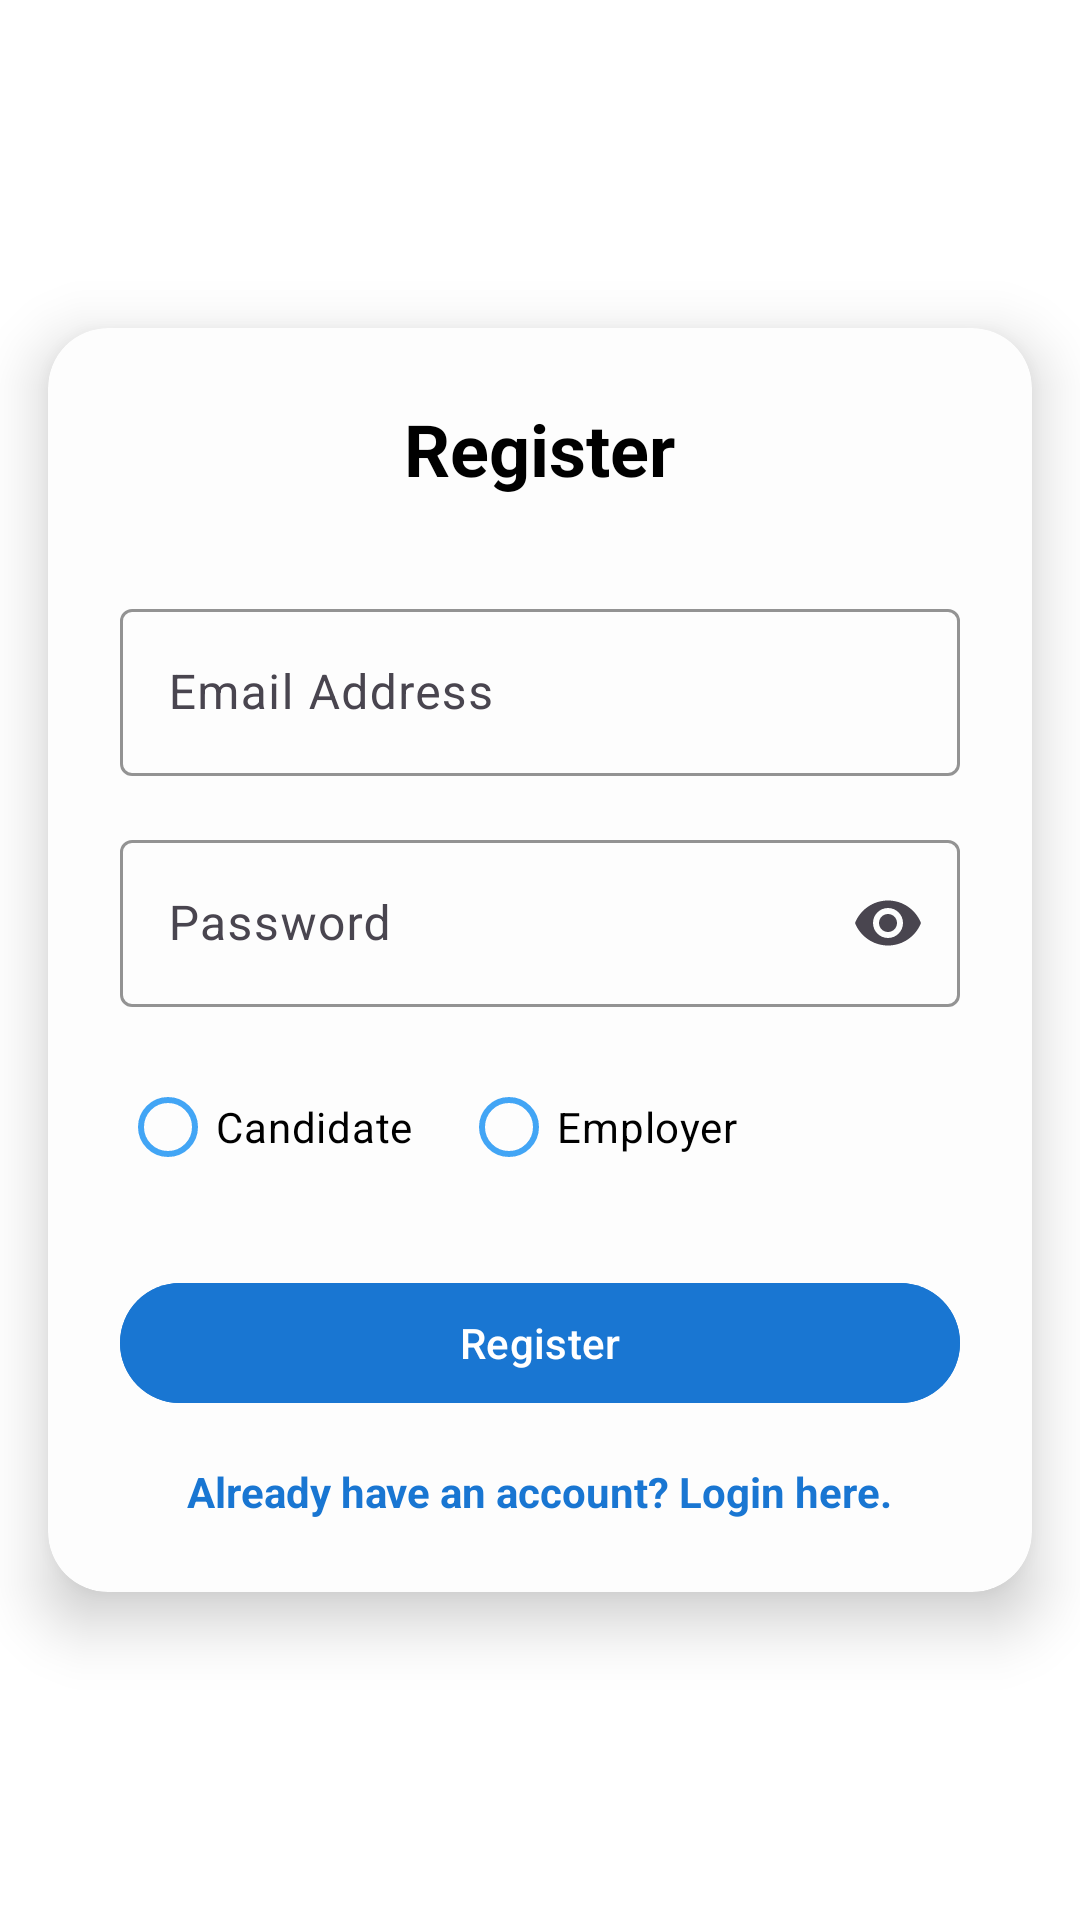

This screen was rendered from an Android layout file. Write that file and the resources it references.
<!-- AndroidManifest.xml: application theme Theme.DutStudentRecruitment -->
<!-- res/layout/activity_register.xml -->
<?xml version="1.0" encoding="utf-8"?>
<androidx.constraintlayout.widget.ConstraintLayout
    xmlns:android="http://schemas.android.com/apk/res/android"
    xmlns:app="http://schemas.android.com/apk/res-auto"
    xmlns:tools="http://schemas.android.com/tools"
    android:id="@+id/main"
    android:layout_width="match_parent"
    android:layout_height="match_parent"
    android:background="@android:color/white"
    tools:context=".RegisterActivity">


    
    <androidx.cardview.widget.CardView
        android:layout_width="0dp"
        android:layout_height="wrap_content"
        android:layout_margin="16dp"
        app:cardCornerRadius="20dp"
        app:cardElevation="12dp"
        app:cardBackgroundColor="#FDFDFD"
        app:layout_constraintTop_toTopOf="parent"
        app:layout_constraintStart_toStartOf="parent"
        app:layout_constraintEnd_toEndOf="parent"
        app:layout_constraintBottom_toBottomOf="parent"
        app:layout_constraintVertical_bias="0.5"
        app:layout_constraintHorizontal_bias="0.5"> 

        
        <LinearLayout
            android:layout_width="match_parent"
            android:layout_height="wrap_content"
            android:orientation="vertical"
            android:padding="24dp">

            <TextView
                android:id="@+id/textLoginTitle"
                android:layout_width="wrap_content"
                android:layout_height="wrap_content"
                android:text="Register"
                android:textSize="24sp"
                android:textStyle="bold"
                android:textColor="@android:color/black"
                android:layout_gravity="center_horizontal"
                android:layout_marginBottom="16dp"/>

            
            <com.google.android.material.textfield.TextInputLayout
                android:layout_width="match_parent"
                android:layout_height="wrap_content"
                android:hint="Email Address"
                android:layout_marginTop="16dp"
                app:boxStrokeColor="@color/blue_500"
                app:hintTextColor="@color/blue_500">
                <com.google.android.material.textfield.TextInputEditText
                    android:id="@+id/editTextEmail"
                    android:layout_width="match_parent"
                    android:textColor="@color/black"
                    android:layout_height="wrap_content"
                    android:inputType="textEmailAddress"/>
            </com.google.android.material.textfield.TextInputLayout>

            
            <com.google.android.material.textfield.TextInputLayout
                android:layout_width="match_parent"
                android:layout_height="wrap_content"
                android:hint="Password"
                android:layout_marginTop="16dp"
                app:endIconMode="password_toggle"
                app:boxStrokeColor="@color/blue_500"
                app:hintTextColor="@color/blue_500">
                <com.google.android.material.textfield.TextInputEditText
                    android:id="@+id/editTextPassword"
                    android:layout_width="match_parent"
                    android:layout_height="wrap_content"
                    android:textColor="@color/black"
                    android:inputType="textPassword"/>
            </com.google.android.material.textfield.TextInputLayout>

            <RadioGroup
                android:id="@+id/radioGroupType"
                android:layout_width="match_parent"
                android:layout_height="wrap_content"
                android:orientation="horizontal"
                android:layout_marginTop="16dp"> 

                <RadioButton
                    android:id="@+id/radioButtonCandidate"
                    android:layout_width="wrap_content"
                    android:layout_height="wrap_content"
                    android:text="Candidate"
                    android:textColor="@color/black"
                    app:buttonTint="@color/blue_500"/> 

                <RadioButton
                    android:id="@+id/radioButtonEmployer"
                    android:layout_width="wrap_content"
                    android:layout_height="wrap_content"
                    android:text="Employer"
                    android:textColor="@color/black"
                    android:layout_marginStart="16dp"
                    app:buttonTint="@color/blue_500"/> 

            </RadioGroup>

            

            
            <com.google.android.material.button.MaterialButton
                android:id="@+id/buttonRegister"
                android:layout_width="match_parent"
                android:layout_height="wrap_content"
                android:layout_marginTop="24dp"
                android:text="Register"
                android:textColor="@android:color/white"
                android:backgroundTint="@color/blue_700"
                android:icon="@drawable/ic_check"
                android:iconTint="@android:color/white"/>

            
            <TextView
                android:id="@+id/textLoginRedirect"
                android:layout_width="wrap_content"
                android:layout_height="wrap_content"
                android:text="Already have an account? Login here."
                android:textColor="@color/blue_700"
                android:textStyle="bold"
                android:layout_marginTop="16dp"
                android:layout_gravity="center_horizontal" />
        </LinearLayout>
    </androidx.cardview.widget.CardView>

</androidx.constraintlayout.widget.ConstraintLayout>
<!-- resources referenced by this layout -->
<resources>
  <color name="black">#FF000000</color>
  <color name="blue_500">#42A5F5</color>"
  <color name="blue_700">#1976D2</color>
  <style name="Theme.DutStudentRecruitment" parent="Base.Theme.DutStudentRecruitment" />
  <style name="Base.Theme.DutStudentRecruitment" parent="Theme.Material3.DayNight.NoActionBar">
          <item name="cornerFamily">rounded</item>
          <item name="cornerSize">50%</item>
          
          
      </style>
</resources>
